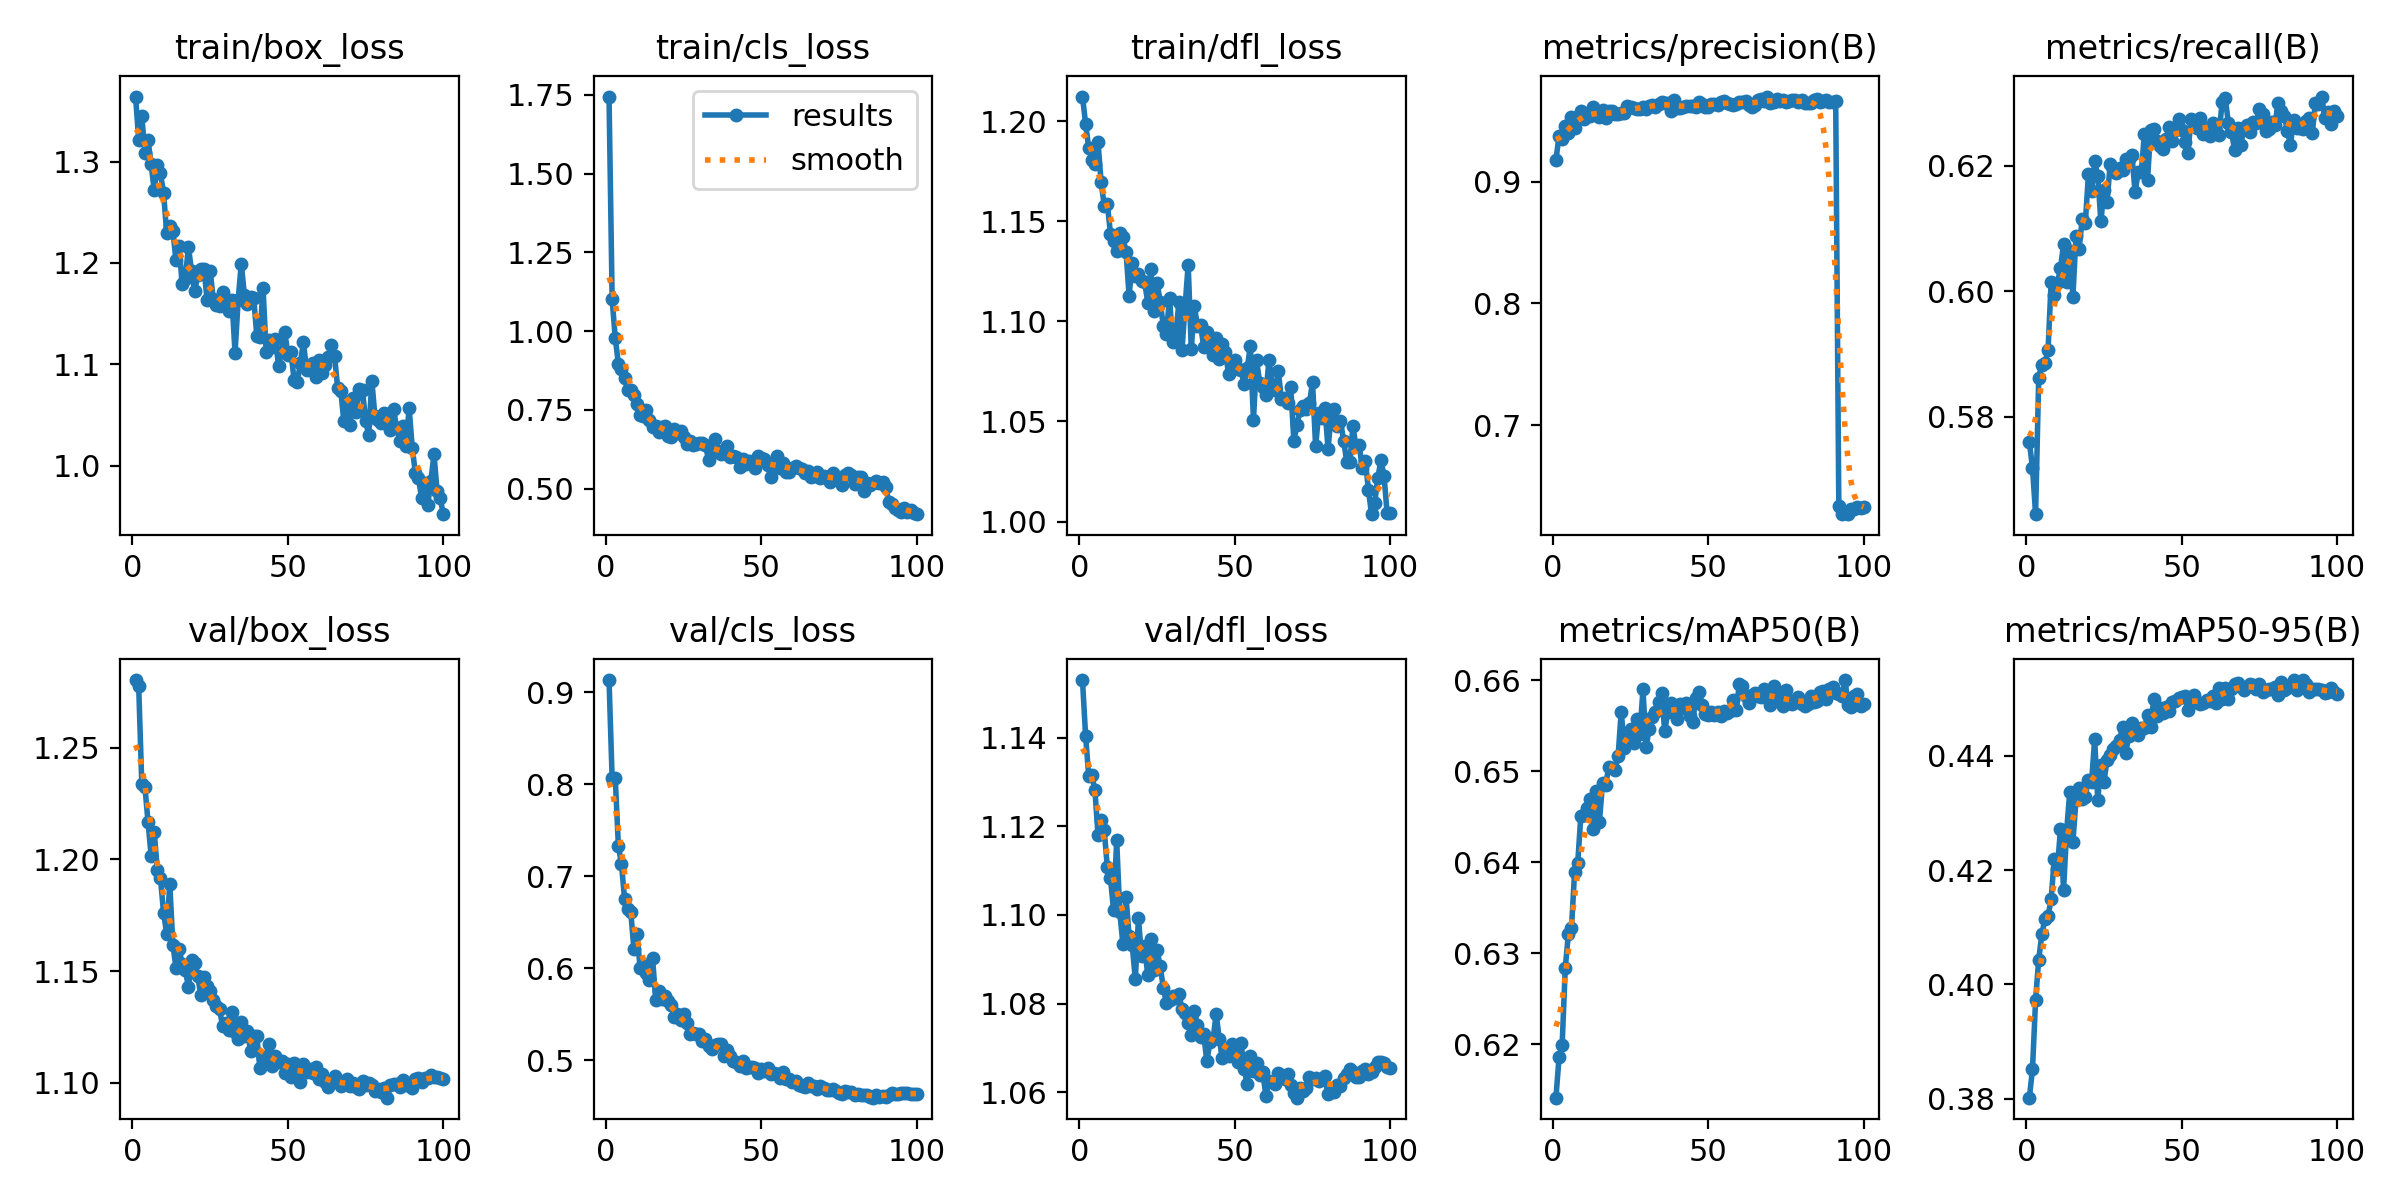

The data file committed next to this chart (first rows):
epoch, time, train/box_loss, train/cls_loss, train/dfl_loss, metrics/precision(B), metrics/recall(B), metrics/mAP50(B), metrics/mAP50-95(B), val/box_loss, val/cls_loss, val/dfl_loss, lr/pg0, lr/pg1, lr/pg2
1, 43.13, 1.364, 1.744, 1.212, 0.918, 0.576, 0.6141, 0.3802, 1.28, 0.9131, 1.153, 0.0004749, 0.0004749, 0.0004749
2, 78.97, 1.321, 1.101, 1.199, 0.9376, 0.5719, 0.6185, 0.3851, 1.278, 0.8064, 1.14, 0.0009418, 0.0009418, 0.0009418
3, 113.1, 1.345, 0.9778, 1.187, 0.9353, 0.5645, 0.6199, 0.3973, 1.234, 0.8068, 1.131, 0.001399, 0.001399, 0.001399
4, 147.4, 1.309, 0.8969, 1.181, 0.9456, 0.5863, 0.6284, 0.4043, 1.233, 0.7332, 1.132, 0.001387, 0.001387, 0.001387
5, 183.2, 1.321, 0.8784, 1.179, 0.9403, 0.5883, 0.6321, 0.4087, 1.217, 0.7132, 1.128, 0.001372, 0.001372, 0.001372
6, 217.5, 1.297, 0.8508, 1.189, 0.9529, 0.5886, 0.6327, 0.4114, 1.202, 0.6751, 1.118, 0.001358, 0.001358, 0.001358
7, 254.6, 1.272, 0.8118, 1.169, 0.9439, 0.5906, 0.639, 0.4119, 1.212, 0.6646, 1.121, 0.001344, 0.001344, 0.001344
8, 288.9, 1.296, 0.8136, 1.158, 0.9528, 0.6015, 0.6399, 0.4149, 1.195, 0.6609, 1.119, 0.00133, 0.00133, 0.00133
9, 322.9, 1.288, 0.797, 1.159, 0.9583, 0.5995, 0.645, 0.422, 1.192, 0.6209, 1.111, 0.001316, 0.001316, 0.001316
10, 356.9, 1.269, 0.7696, 1.144, 0.9519, 0.6013, 0.6452, 0.4201, 1.176, 0.6373, 1.108, 0.001302, 0.001302, 0.001302
11, 391, 1.23, 0.7348, 1.14, 0.9559, 0.6037, 0.646, 0.4272, 1.167, 0.6003, 1.101, 0.001288, 0.001288, 0.001288
12, 425.7, 1.236, 0.7304, 1.135, 0.9539, 0.6075, 0.647, 0.4166, 1.189, 0.6046, 1.117, 0.001273, 0.001273, 0.001273
13, 459.8, 1.231, 0.7489, 1.144, 0.9616, 0.6016, 0.6436, 0.427, 1.162, 0.5946, 1.101, 0.001259, 0.001259, 0.001259
14, 493.8, 1.202, 0.7175, 1.142, 0.9563, 0.6064, 0.6479, 0.4337, 1.151, 0.5868, 1.093, 0.001245, 0.001245, 0.001245
15, 527.6, 1.216, 0.6953, 1.135, 0.9531, 0.5992, 0.6445, 0.425, 1.16, 0.6112, 1.104, 0.001231, 0.001231, 0.001231
16, 561.6, 1.179, 0.698, 1.113, 0.9591, 0.6088, 0.6488, 0.4322, 1.153, 0.566, 1.095, 0.001217, 0.001217, 0.001217
17, 595.6, 1.185, 0.6781, 1.129, 0.9524, 0.6068, 0.6485, 0.4343, 1.15, 0.5753, 1.093, 0.001203, 0.001203, 0.001203
18, 629.5, 1.216, 0.6956, 1.123, 0.9578, 0.6115, 0.6505, 0.4325, 1.143, 0.5666, 1.086, 0.001189, 0.001189, 0.001189
19, 663.4, 1.192, 0.698, 1.123, 0.9581, 0.6109, 0.6503, 0.4329, 1.155, 0.5693, 1.099, 0.001174, 0.001174, 0.001174
20, 698, 1.172, 0.6662, 1.12, 0.9559, 0.6187, 0.6502, 0.4358, 1.153, 0.564, 1.091, 0.00116, 0.00116, 0.00116
21, 732.3, 1.188, 0.6643, 1.119, 0.9552, 0.6159, 0.6516, 0.4354, 1.148, 0.5595, 1.093, 0.001146, 0.001146, 0.001146
22, 766.1, 1.194, 0.6886, 1.109, 0.9566, 0.6207, 0.6566, 0.4429, 1.139, 0.5474, 1.086, 0.001132, 0.001132, 0.001132
23, 800, 1.194, 0.6761, 1.126, 0.9563, 0.6184, 0.6526, 0.4323, 1.147, 0.5507, 1.094, 0.001118, 0.001118, 0.001118
24, 834, 1.164, 0.6842, 1.105, 0.9619, 0.6111, 0.6536, 0.4384, 1.143, 0.5436, 1.088, 0.001104, 0.001104, 0.001104
25, 867.7, 1.192, 0.6624, 1.119, 0.9614, 0.6162, 0.6547, 0.4355, 1.141, 0.5503, 1.092, 0.001089, 0.001089, 0.001089
26, 901.7, 1.164, 0.64, 1.11, 0.9609, 0.6143, 0.6531, 0.4393, 1.137, 0.541, 1.088, 0.001075, 0.001075, 0.001075
27, 935.8, 1.159, 0.6522, 1.098, 0.9594, 0.6203, 0.6558, 0.4401, 1.134, 0.529, 1.084, 0.001061, 0.001061, 0.001061
28, 970.4, 1.157, 0.6385, 1.094, 0.9601, 0.6195, 0.6541, 0.4411, 1.133, 0.5298, 1.08, 0.001047, 0.001047, 0.001047
29, 1004, 1.171, 0.6418, 1.112, 0.9611, 0.619, 0.659, 0.4417, 1.125, 0.5289, 1.081, 0.001033, 0.001033, 0.001033
30, 1038, 1.16, 0.6457, 1.09, 0.9597, 0.6197, 0.6527, 0.4427, 1.127, 0.5284, 1.082, 0.001019, 0.001019, 0.001019
31, 1072, 1.153, 0.6451, 1.093, 0.9621, 0.6193, 0.6547, 0.445, 1.123, 0.5214, 1.081, 0.001005, 0.001005, 0.001005
32, 1106, 1.164, 0.6397, 1.109, 0.9627, 0.6211, 0.656, 0.4406, 1.132, 0.5235, 1.082, 0.0009904, 0.0009904, 0.0009904
33, 1139, 1.111, 0.5906, 1.085, 0.9618, 0.6211, 0.6565, 0.4435, 1.123, 0.516, 1.079, 0.0009763, 0.0009763, 0.0009763
34, 1173, 1.164, 0.6311, 1.107, 0.964, 0.6217, 0.6576, 0.4457, 1.119, 0.5121, 1.078, 0.0009621, 0.0009621, 0.0009621
35, 1207, 1.199, 0.6585, 1.128, 0.9656, 0.6159, 0.6587, 0.4439, 1.127, 0.5165, 1.076, 0.000948, 0.000948, 0.000948
36, 1242, 1.168, 0.6189, 1.086, 0.9644, 0.619, 0.6544, 0.4435, 1.121, 0.5176, 1.073, 0.0009339, 0.0009339, 0.0009339
37, 1276, 1.16, 0.6091, 1.107, 0.9649, 0.619, 0.6565, 0.4449, 1.123, 0.5174, 1.078, 0.0009197, 0.0009197, 0.0009197
38, 1310, 1.166, 0.6132, 1.098, 0.9584, 0.6251, 0.6575, 0.4449, 1.114, 0.5046, 1.075, 0.0009056, 0.0009056, 0.0009056
39, 1344, 1.165, 0.6345, 1.098, 0.967, 0.6177, 0.6571, 0.4472, 1.121, 0.5113, 1.073, 0.0008914, 0.0008914, 0.0008914
40, 1378, 1.128, 0.6015, 1.087, 0.9602, 0.6257, 0.6557, 0.445, 1.121, 0.5046, 1.073, 0.0008773, 0.0008773, 0.0008773
41, 1411, 1.127, 0.6022, 1.094, 0.9606, 0.6259, 0.6574, 0.4499, 1.106, 0.4989, 1.067, 0.0008631, 0.0008631, 0.0008631
42, 1445, 1.176, 0.6009, 1.09, 0.9613, 0.624, 0.657, 0.447, 1.111, 0.4986, 1.071, 0.000849, 0.000849, 0.000849
43, 1481, 1.112, 0.5687, 1.083, 0.9623, 0.6232, 0.6575, 0.4484, 1.112, 0.4933, 1.072, 0.0008348, 0.0008348, 0.0008348
44, 1515, 1.124, 0.594, 1.092, 0.9619, 0.6228, 0.6561, 0.4475, 1.117, 0.499, 1.078, 0.0008207, 0.0008207, 0.0008207
45, 1549, 1.117, 0.5768, 1.081, 0.9619, 0.6244, 0.6554, 0.4485, 1.107, 0.4919, 1.072, 0.0008065, 0.0008065, 0.0008065
46, 1583, 1.124, 0.5876, 1.089, 0.9617, 0.6262, 0.6581, 0.4479, 1.112, 0.4925, 1.068, 0.0007924, 0.0007924, 0.0007924
47, 1617, 1.099, 0.5819, 1.085, 0.9658, 0.624, 0.6587, 0.4494, 1.109, 0.4932, 1.07, 0.0007782, 0.0007782, 0.0007782
48, 1653, 1.113, 0.566, 1.074, 0.964, 0.6257, 0.6573, 0.4495, 1.11, 0.4913, 1.068, 0.0007641, 0.0007641, 0.0007641
49, 1691, 1.132, 0.6023, 1.077, 0.9613, 0.6275, 0.6563, 0.4501, 1.104, 0.4863, 1.071, 0.0007499, 0.0007499, 0.0007499
50, 1725, 1.109, 0.598, 1.081, 0.961, 0.6258, 0.6562, 0.4503, 1.109, 0.4906, 1.07, 0.0007358, 0.0007358, 0.0007358
51, 1759, 1.112, 0.5923, 1.076, 0.9641, 0.6239, 0.6566, 0.4504, 1.103, 0.4882, 1.067, 0.0007216, 0.0007216, 0.0007216
52, 1794, 1.084, 0.5749, 1.076, 0.9641, 0.6221, 0.6562, 0.448, 1.109, 0.4915, 1.071, 0.0007075, 0.0007075, 0.0007075
53, 1827, 1.082, 0.5364, 1.069, 0.9633, 0.6275, 0.6566, 0.4493, 1.104, 0.4853, 1.065, 0.0006934, 0.0006934, 0.0006934
54, 1861, 1.101, 0.5788, 1.077, 0.9657, 0.6266, 0.6561, 0.4507, 1.1, 0.4858, 1.062, 0.0006792, 0.0006792, 0.0006792
55, 1895, 1.122, 0.6026, 1.088, 0.9659, 0.626, 0.6567, 0.4494, 1.109, 0.4853, 1.068, 0.0006651, 0.0006651, 0.0006651
56, 1929, 1.094, 0.5665, 1.051, 0.9645, 0.6277, 0.6564, 0.449, 1.105, 0.4806, 1.065, 0.0006509, 0.0006509, 0.0006509
57, 1963, 1.097, 0.5815, 1.081, 0.9641, 0.6251, 0.6567, 0.4492, 1.106, 0.4867, 1.067, 0.0006368, 0.0006368, 0.0006368
58, 1997, 1.101, 0.5524, 1.069, 0.963, 0.6261, 0.6578, 0.4497, 1.104, 0.4797, 1.064, 0.0006226, 0.0006226, 0.0006226
59, 2031, 1.088, 0.5533, 1.067, 0.9639, 0.6247, 0.6567, 0.4496, 1.107, 0.4794, 1.064, 0.0006085, 0.0006085, 0.0006085
60, 2065, 1.104, 0.5638, 1.063, 0.9656, 0.6269, 0.6596, 0.4504, 1.102, 0.4766, 1.059, 0.0005943, 0.0005943, 0.0005943
... 40 more rows
